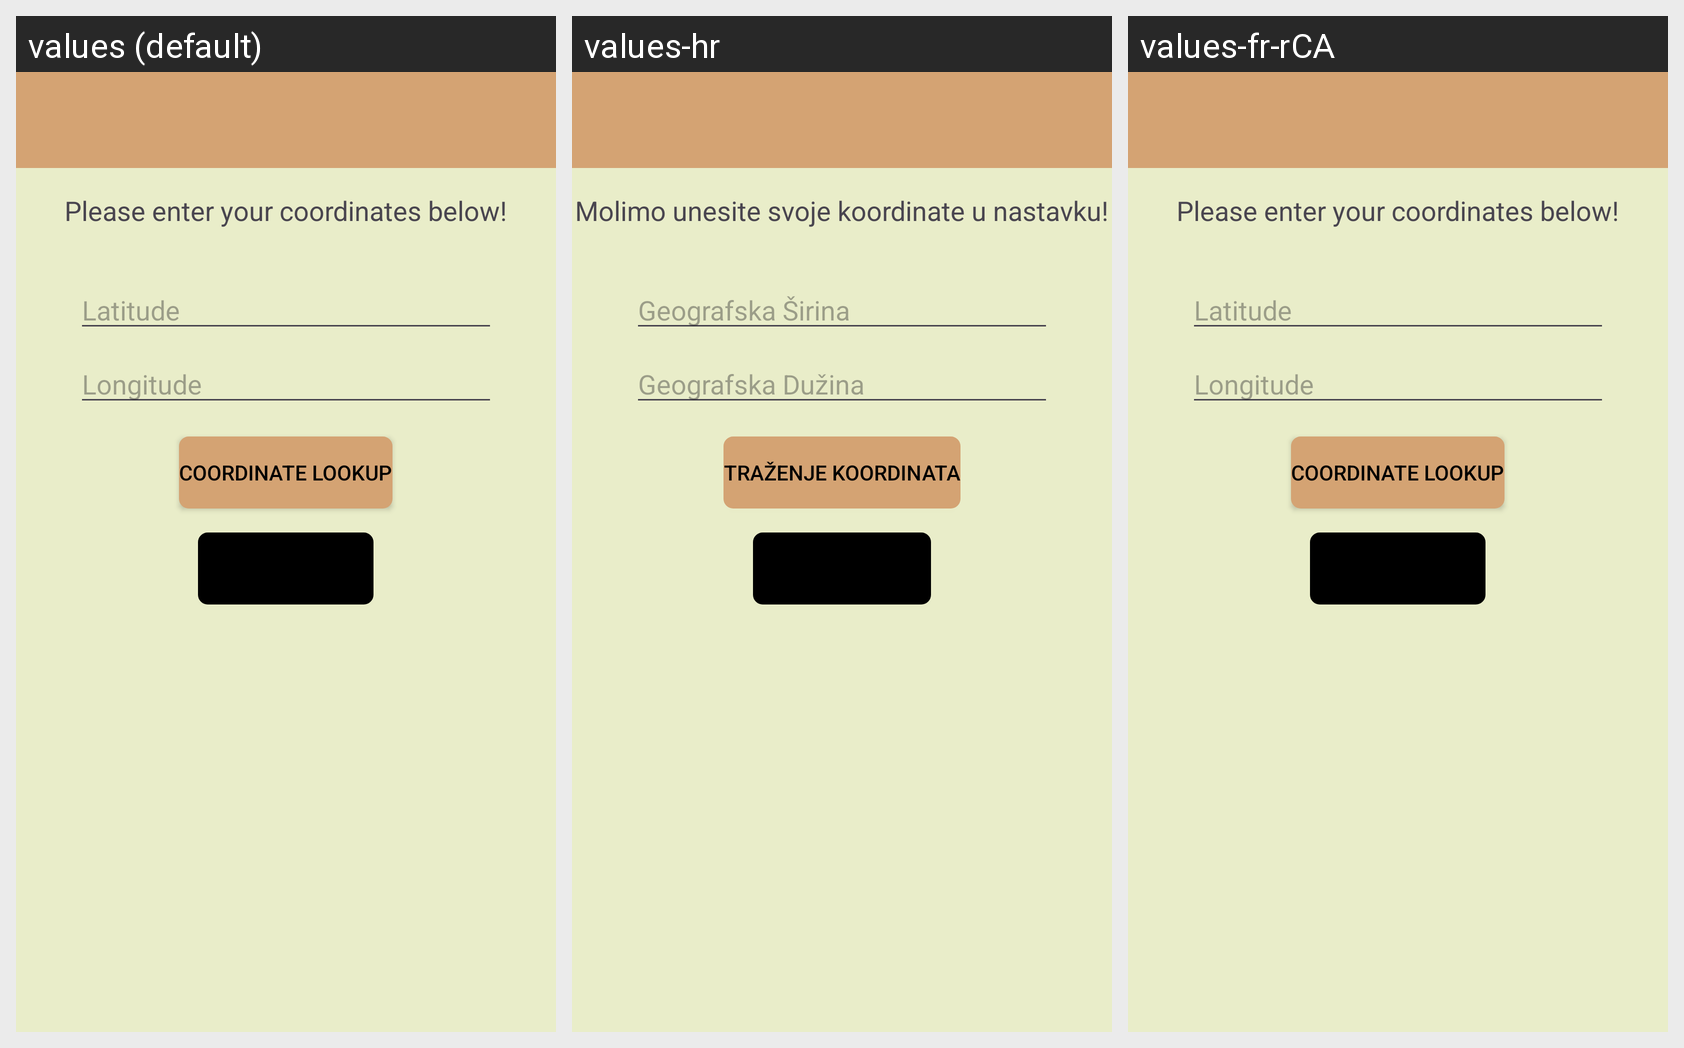

The same Android screen rendered under several of its app's locales, left to right. List the strings drawn on it with the default value and each locale's translation.
Android screen res/layout/sunrisesunset_main.xml rendered under 3 locales, left to right: values (default), values-hr, values-fr-rCA. Device: Nexus 5 (rendered at 1080×1920; each locale shown at half size, 540×960, under a caption strip naming it); theme Theme.CST2335FinalProject013Group2.
Strings drawn on this screen, with the default value and each locale's value (text and hints the layout hard-codes, and strings that could not be matched under every locale, appear in the picture but are not listed):

sunriseMainPrompt
  values: Please enter your coordinates below!
  values-hr: Molimo unesite svoje koordinate u nastavku!
  values-fr-rCA: Please enter your coordinates below!  [not translated; the default value is used]

latitude_hint
  values: Latitude
  values-hr: Geografska Širina
  values-fr-rCA: Latitude  [not translated; the default value is used]

longitude_hint
  values: Longitude
  values-hr: Geografska Dužina
  values-fr-rCA: Longitude  [not translated; the default value is used]

lookup
  values: Coordinate Lookup
  values-hr: Traženje Koordinata
  values-fr-rCA: Coordinate Lookup  [not translated; the default value is used]
